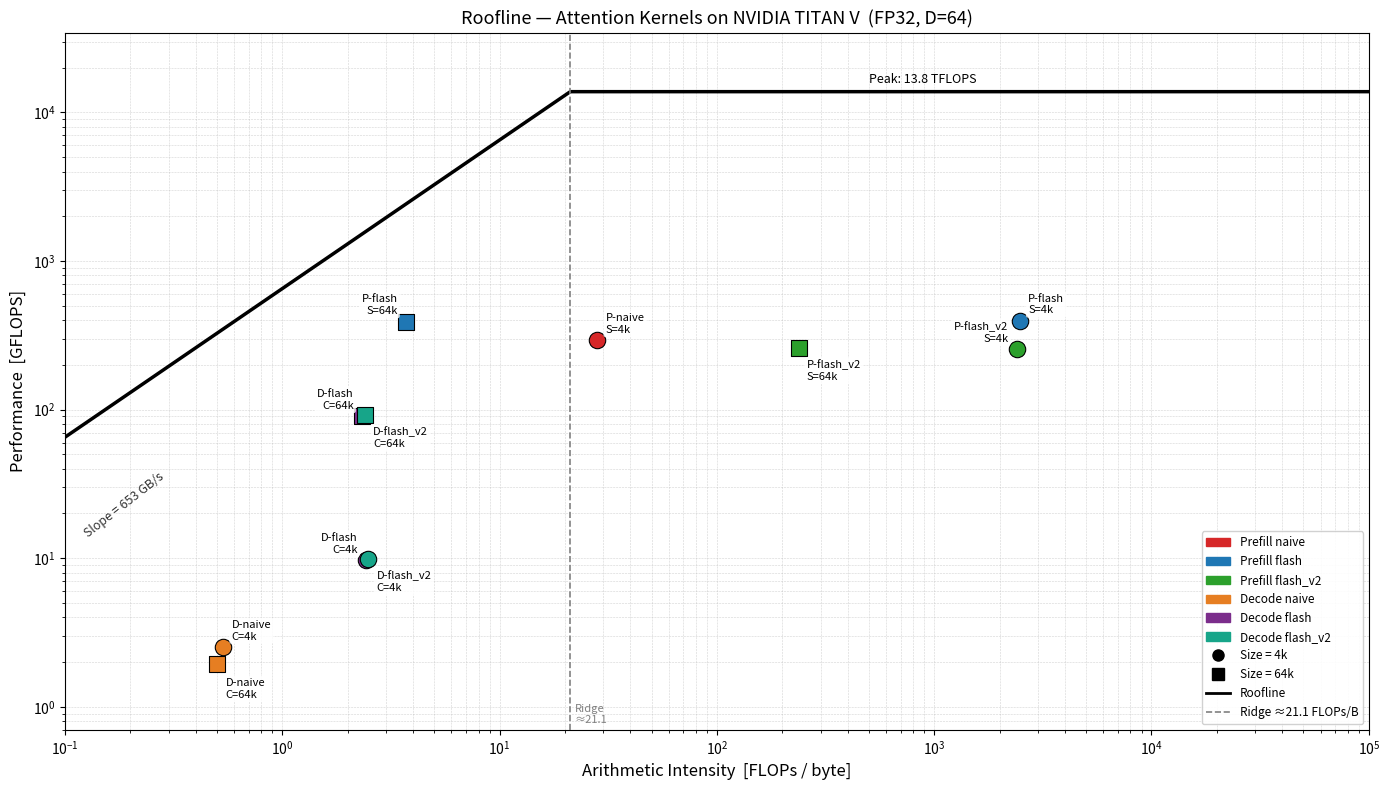

Recreate this plot in Python.
#!/usr/bin/env python3
"""Roofline plot — Attention kernels on NVIDIA TITAN V."""
import numpy as np
import matplotlib
matplotlib.use("Agg")
import matplotlib.pyplot as plt
from matplotlib.lines import Line2D
from matplotlib.patches import Patch
import os

PEAK_FP32 = 13_800.0   # GFLOPS
PEAK_BW   = 652.8      # GB/s
RIDGE     = PEAK_FP32 / PEAK_BW  # ~21.1

# ─── Measured data ───────────────────────────────────────────────────────────
# (label, AI [FLOPs/byte], GFLOPS, color, marker, label_offset_pts)
# AI = (ffma × 2) / (dram_read_bytes + dram_write_bytes)

RED    = "#D62728"
BLUE   = "#1F77B4"
GREEN  = "#2CA02C"
PURPLE = "#7B2D8B"
ORANGE = "#E67E22"
TEAL   = "#17A589"

# Small horizontal jitter to separate points with nearly identical AI
EPS = 0.97  # multiply AI by this to nudge left

points = [
    # label,                        AI,                                    GF,    color,  mk,  (dx,dy,ha,va)
    # ── PREFILL S=4096 ──────────────────────────────────────────────────────
    # P-naive: ffma=1149M dram=81.64MB
    ("P-naive\nS=4k",   2*1_149_519_872/81.64e6,       292, RED,    "o", ( 6, 4,"left","bottom")),
    # P-flash: ffma=5371M dram=4.34MB
    ("P-flash\nS=4k",   2*5_371_330_560/4.34e6,        395, BLUE,   "o", ( 6, 4,"left","bottom")),
    # P-flash_v2: ffma=5371M dram=4.35MB (nudge left so labels don't stack)
    ("P-flash_v2\nS=4k",2*5_371_330_560/4.35e6*EPS,    255, GREEN,  "o", (-6, 4,"right","bottom")),

    # ── PREFILL S=65536 ─────────────────────────────────────────────────────
    # P-flash: ffma=1374B dram=742.74GB
    ("P-flash\nS=64k",  2*1_374_431_477_760/742.74e9,  391, BLUE,   "s", (-6, 4,"right","bottom")),
    # P-flash_v2: ffma=1374B dram=11.578GB
    ("P-flash_v2\nS=64k",2*1_374_431_477_760/11.578e9, 258, GREEN,  "s", ( 6,-8,"left","top")),

    # ── DECODE C=4096 ───────────────────────────────────────────────────────
    # D-naive: ffma=561K dram=2.10MB
    ("D-naive\nC=4k",   2*561_152/2.10e6,              2.52, ORANGE, "o", ( 6, 4,"left","bottom")),
    # D-flash: ffma=2621K dram=2.101MB  (nudge left)
    ("D-flash\nC=4k",   2*2_621_440/2.101e6*EPS,       9.66, PURPLE, "o", (-6, 4,"right","bottom")),
    # D-flash_v2: ffma=2621K dram=2.111MB
    ("D-flash_v2\nC=4k",2*2_621_440/2.111e6,           9.85, TEAL,   "o", ( 6,-8,"left","top")),

    # ── DECODE C=65536 ──────────────────────────────────────────────────────
    # D-naive: ffma=8978K dram=35.86MB
    ("D-naive\nC=64k",  2*8_978_432/35.86e6,           1.93, ORANGE, "s", ( 6,-10,"left","top")),
    # D-flash: ffma=41943K dram=35.00MB (nudge left)
    ("D-flash\nC=64k",  2*41_943_040/35.00e6*EPS,      90.0, PURPLE, "s", (-6,  4,"right","bottom")),
    # D-flash_v2: ffma=41943K dram=35.00MB
    ("D-flash_v2\nC=64k",2*41_943_040/35.00e6,         91.5, TEAL,   "s", ( 6, -8,"left","top")),
]

# ─── Figure ──────────────────────────────────────────────────────────────────
fig, ax = plt.subplots(figsize=(14, 8))

ai_x = np.logspace(-2, 5, 1000)
ax.loglog(ai_x, np.minimum(PEAK_BW * ai_x, PEAK_FP32), "k-", lw=2.5, zorder=3)
ax.axvline(RIDGE, color="gray", ls="--", lw=1.2, zorder=3)

# annotations: peak labels on roofline
ax.text(500, PEAK_FP32*1.15, "Peak: 13.8 TFLOPS", fontsize=9, ha="left")
ax.text(0.12, 14, f"Slope = {PEAK_BW:.0f} GB/s", fontsize=9, rotation=38, color="#333")
ax.text(RIDGE*1.05, 0.75, f"Ridge\n≈{RIDGE:.1f}", fontsize=8, color="gray", va="bottom")

# ─── Plot points + labels ────────────────────────────────────────────────────
for label, ai, gf, color, mk, (dx, dy, ha, va) in points:
    ax.scatter(ai, gf, color=color, marker=mk, s=140,
               edgecolors="k", linewidths=0.8, zorder=5)
    ax.annotate(
        label, (ai, gf),
        textcoords="offset points", xytext=(dx, dy),
        fontsize=8, ha=ha, va=va,
        bbox=dict(boxstyle="round,pad=0.2", fc="white", alpha=0.85, ec="none"),
        zorder=6,
    )

# ─── Legend ──────────────────────────────────────────────────────────────────
legend_handles = [
    Patch(color=RED,    label="Prefill naive"),
    Patch(color=BLUE,   label="Prefill flash"),
    Patch(color=GREEN,  label="Prefill flash_v2"),
    Patch(color=ORANGE, label="Decode naive"),
    Patch(color=PURPLE, label="Decode flash"),
    Patch(color=TEAL,   label="Decode flash_v2"),
    Line2D([0],[0], marker="o", color="w", mfc="k", mec="k", ms=8, label="Size = 4k"),
    Line2D([0],[0], marker="s", color="w", mfc="k", mec="k", ms=8, label="Size = 64k"),
    Line2D([0],[0], color="k",    lw=2,    label="Roofline"),
    Line2D([0],[0], color="gray", lw=1.2, ls="--", label=f"Ridge ≈{RIDGE:.1f} FLOPs/B"),
]
ax.legend(handles=legend_handles, fontsize=8.5, loc="lower right",
          framealpha=0.9, edgecolor="#ccc")

# ─── Axes ────────────────────────────────────────────────────────────────────
ax.set_xlabel("Arithmetic Intensity  [FLOPs / byte]", fontsize=12)
ax.set_ylabel("Performance  [GFLOPS]", fontsize=12)
ax.set_title("Roofline — Attention Kernels on NVIDIA TITAN V  (FP32, D=64)", fontsize=13)
ax.set_xlim(0.1, 1e5)
ax.set_ylim(0.7, PEAK_FP32 * 2.5)
ax.grid(True, which="both", ls="--", lw=0.4, alpha=0.55)

os.makedirs("results", exist_ok=True)
plt.tight_layout()
plt.savefig("results/roofline.png", dpi=160)
print("Saved: results/roofline.png")

# ─── Summary table ───────────────────────────────────────────────────────────
print(f"\n{'Label':24s}  {'AI':>9s}  {'GFLOPS':>8s}  {'% of roofline':>14s}")
for label, ai, gf, *_ in points:
    roof = min(PEAK_BW * ai, PEAK_FP32)
    pct  = gf / roof * 100
    tag  = label.replace("\n", " ")
    print(f"{tag:24s}  {ai:>9.1f}  {gf:>8.1f}  {pct:>13.1f}%")
